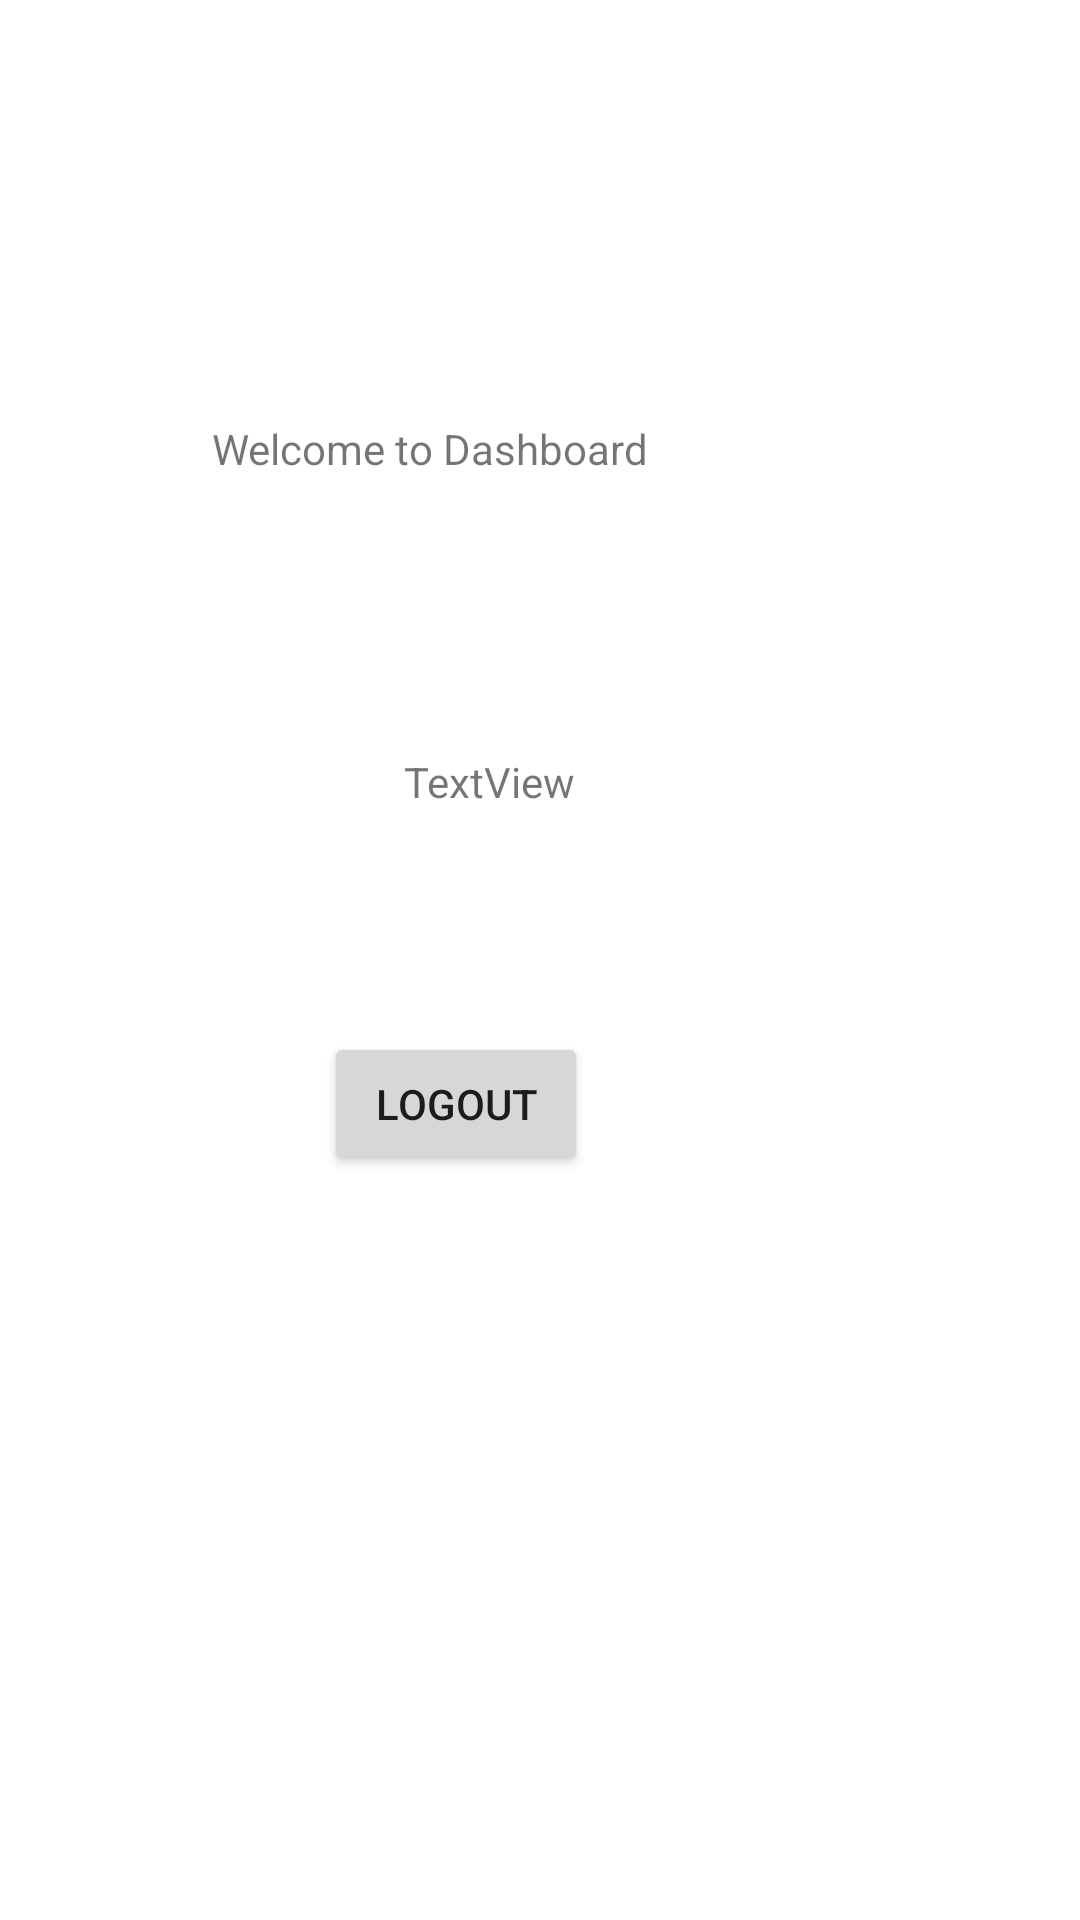

This screen was rendered from an Android layout file. Write that file and the resources it references.
<!-- AndroidManifest.xml: application theme Theme.FirebaseUserAuth -->
<!-- res/layout/activity_dashboard.xml -->
<?xml version="1.0" encoding="utf-8"?>
<androidx.constraintlayout.widget.ConstraintLayout xmlns:android="http://schemas.android.com/apk/res/android"
    xmlns:app="http://schemas.android.com/apk/res-auto"
    xmlns:tools="http://schemas.android.com/tools"
    android:layout_width="match_parent"
    android:layout_height="match_parent"
    tools:context=".dashboard">

    <TextView
        android:id="@+id/textView3"
        android:layout_width="wrap_content"
        android:layout_height="wrap_content"
        android:layout_marginTop="140dp"
        android:layout_marginEnd="144dp"
        android:text="Welcome to Dashboard"
        app:layout_constraintEnd_toEndOf="parent"
        app:layout_constraintTop_toTopOf="parent" />

    <TextView
        android:id="@+id/email_home"
        android:layout_width="wrap_content"
        android:layout_height="wrap_content"
        android:layout_marginStart="64dp"
        android:layout_marginTop="92dp"
        android:text="TextView"
        app:layout_constraintStart_toStartOf="@+id/textView3"
        app:layout_constraintTop_toBottomOf="@+id/textView3" />

    <Button
        android:id="@+id/dash_button"
        android:layout_width="wrap_content"
        android:layout_height="wrap_content"
        android:layout_marginEnd="164dp"
        android:layout_marginBottom="248dp"
        android:text="logout"
        app:layout_constraintBottom_toBottomOf="parent"
        app:layout_constraintEnd_toEndOf="parent" />
</androidx.constraintlayout.widget.ConstraintLayout>
<!-- resources referenced by this layout -->
<resources>
  <style name="Theme.FirebaseUserAuth" parent="Theme.MaterialComponents.DayNight.DarkActionBar">
          
          <item name="colorPrimary">@color/purple_500</item>
          <item name="colorPrimaryVariant">@color/purple_700</item>
          <item name="colorOnPrimary">@color/white</item>
          
          <item name="colorSecondary">@color/teal_200</item>
          <item name="colorSecondaryVariant">@color/teal_700</item>
          <item name="colorOnSecondary">@color/black</item>
          
          <item name="android:statusBarColor" tools:targetApi="l">?attr/colorPrimaryVariant</item>
          
      </style>
  <!-- not gathered from this repository: default colours our renderer supplied (Android Studio template values) -->
  <color name="purple_500">#FF6200EE</color>
  <color name="purple_700">#FF3700B3</color>
  <color name="teal_200">#FF03DAC5</color>
  <color name="teal_700">#FF018786</color>
  <color name="black">#FF000000</color>
  <color name="white">#FFFFFFFF</color>
</resources>
